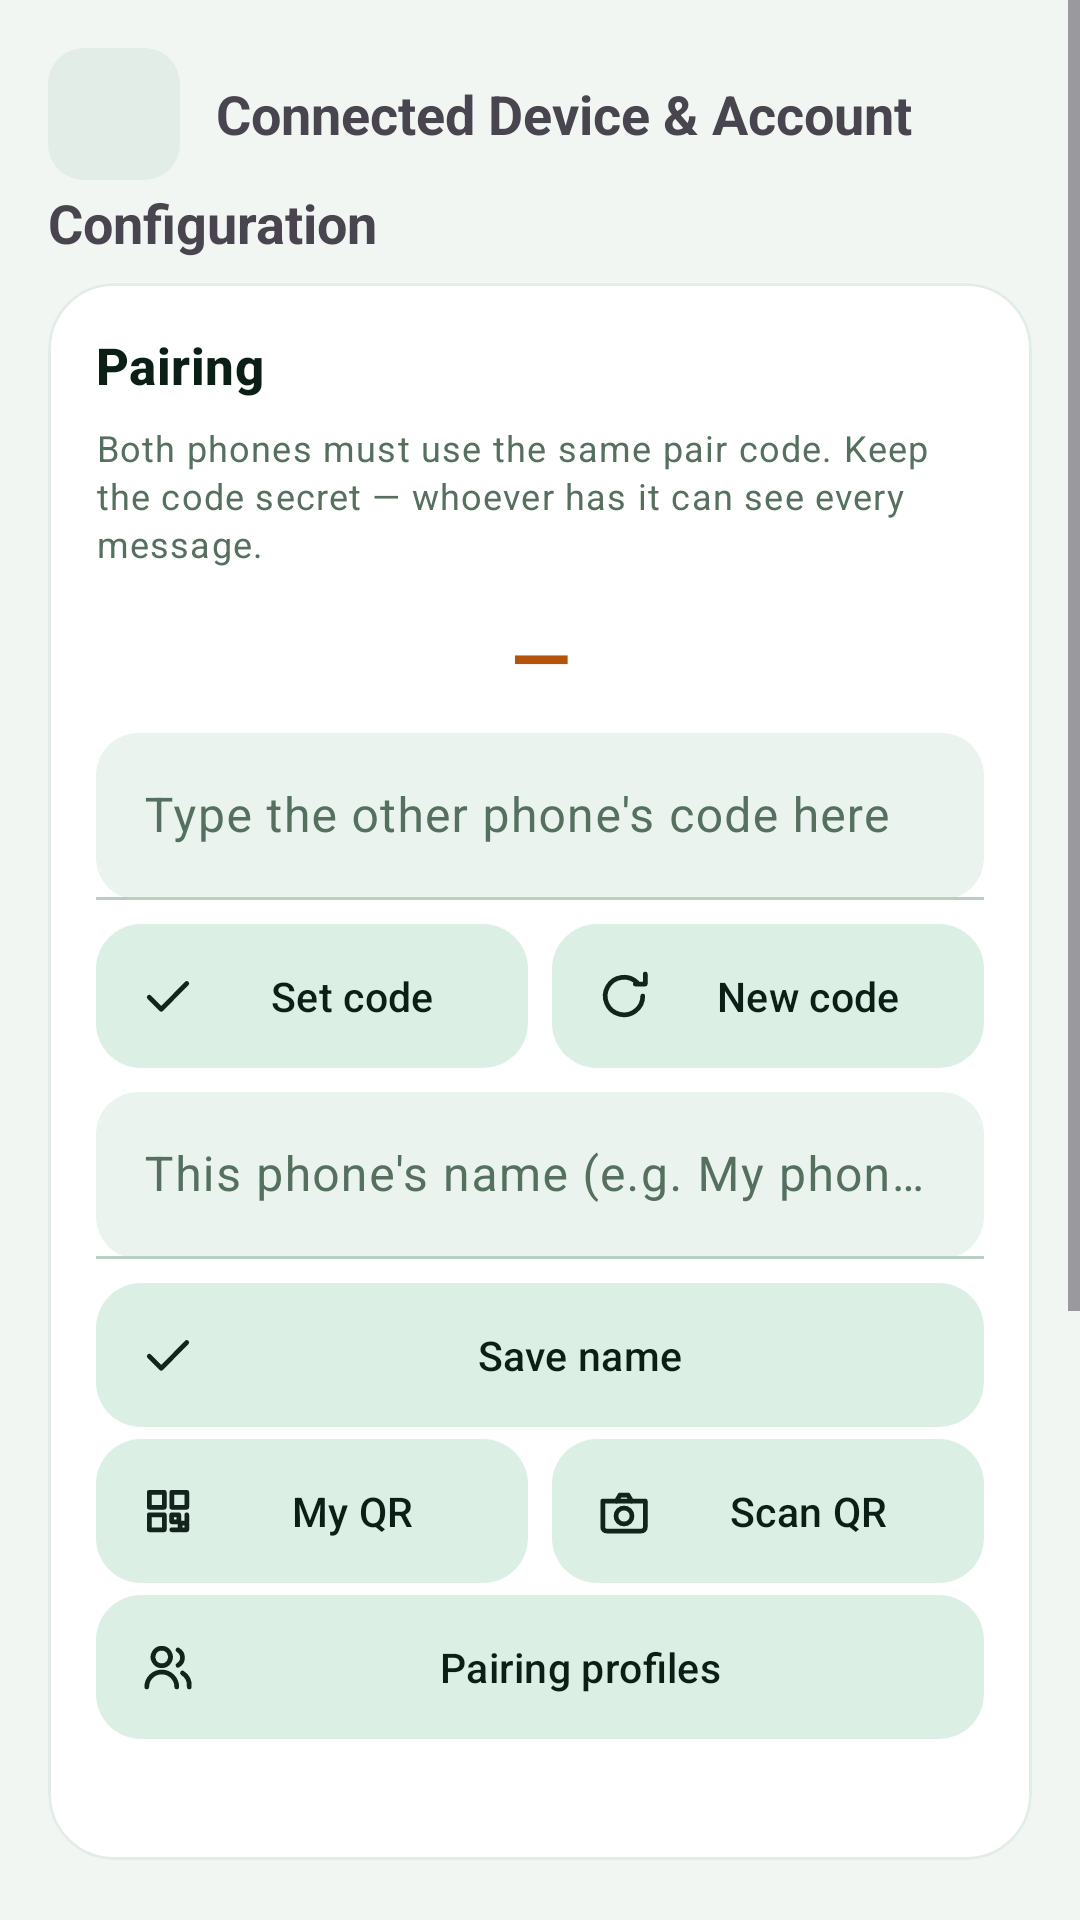

Android layout source for this screen:
<!-- AndroidManifest.xml: application theme Theme.PhoneLink -->
<!-- res/layout/page_config.xml -->
<?xml version="1.0" encoding="utf-8"?>
<ScrollView xmlns:android="http://schemas.android.com/apk/res/android"
    xmlns:app="http://schemas.android.com/apk/res-auto"
    android:layout_width="match_parent"
    android:layout_height="match_parent">

    <LinearLayout
        android:layout_width="match_parent"
        android:layout_height="wrap_content"
        android:orientation="vertical"
        android:padding="16dp">

        <LinearLayout
            android:layout_width="match_parent"
            android:layout_height="wrap_content"
            android:gravity="center_vertical"
            android:orientation="horizontal">

            <ImageButton
                android:id="@+id/btnConfigBack"
                android:layout_width="44dp"
                android:layout_height="44dp"
                android:background="@drawable/bg_back_chip"
                android:contentDescription="@string/btn_back"
                android:padding="10dp"
                android:src="@drawable/ic_arrow_back"
                android:tint="?attr/colorOnSurface" />

            <TextView
                android:layout_width="0dp"
                android:layout_height="wrap_content"
                android:layout_marginStart="12dp"
                android:layout_weight="1"
                android:text="@string/set_device_card"
                android:textSize="18sp"
                android:textStyle="bold" />
        </LinearLayout>

        <TextView
            android:layout_width="match_parent"
            android:layout_height="wrap_content"
            android:layout_marginTop="2dp"
            android:layout_marginBottom="8dp"
            android:text="@string/sec_h_config"
            android:textSize="18sp"
            android:textStyle="bold" />


        <com.google.android.material.card.MaterialCardView
            android:layout_width="match_parent"
            android:layout_height="wrap_content"
            android:layout_marginBottom="12dp"
            app:cardBackgroundColor="?attr/colorSurface"
            app:cardCornerRadius="22dp"
            app:cardElevation="0dp"
            app:strokeColor="?attr/colorSurfaceVariant"
            app:strokeWidth="1dp">

            <LinearLayout
                android:layout_width="match_parent"
                android:layout_height="wrap_content"
                android:orientation="vertical"
                android:padding="16dp">

                <TextView
                    style="@style/PL.CardTitle"
                    android:text="@string/sec_pairing" />

                <TextView
                    style="@style/PL.BodySmall"
                    android:text="@string/pairing_hint" />

                <TextView
                    android:id="@+id/tvPairCode"
                    android:layout_width="match_parent"
                    android:layout_height="wrap_content"
                    android:layout_marginTop="12dp"
                    android:gravity="center"
                    android:letterSpacing="0.06"
                    android:text="—"
                    android:textColor="@color/pair_code"
                    android:textSize="26sp"
                    android:textStyle="bold" />

                <com.google.android.material.textfield.TextInputLayout
                    style="@style/PL.Field"
                    android:hint="@string/hint_pair_code_input">

                    <com.google.android.material.textfield.TextInputEditText
                        android:id="@+id/etPairCode"
                        android:layout_width="match_parent"
                        android:layout_height="wrap_content"
                        android:inputType="text"
                        android:maxLines="1" />
                </com.google.android.material.textfield.TextInputLayout>

                <LinearLayout
                    android:layout_width="match_parent"
                    android:layout_height="wrap_content"
                    android:layout_marginTop="8dp"
                    android:orientation="horizontal">

                    <com.google.android.material.button.MaterialButton
                        android:id="@+id/btnApplyCode"
                        style="@style/PL.BtnTonal"
                        android:layout_width="0dp"
                        android:layout_height="wrap_content"
                        android:layout_marginEnd="4dp"
                        android:layout_weight="1"
                        android:text="@string/btn_apply_code"
                        app:icon="@drawable/ic_check" />

                    <com.google.android.material.button.MaterialButton
                        android:id="@+id/btnNewCode"
                        style="@style/PL.BtnTonal"
                        android:layout_width="0dp"
                        android:layout_height="wrap_content"
                        android:layout_marginStart="4dp"
                        android:layout_weight="1"
                        android:text="@string/btn_new_code"
                        app:icon="@drawable/ic_refresh" />
                </LinearLayout>

                <com.google.android.material.textfield.TextInputLayout
                    style="@style/PL.Field"
                    android:hint="@string/hint_device_name">

                    <com.google.android.material.textfield.TextInputEditText
                        android:id="@+id/etDeviceName"
                        android:layout_width="match_parent"
                        android:layout_height="wrap_content"
                        android:inputType="text"
                        android:maxLines="1" />
                </com.google.android.material.textfield.TextInputLayout>

                <com.google.android.material.button.MaterialButton
                    android:id="@+id/btnSaveName"
                    style="@style/PL.BtnTonal"
                    android:layout_width="match_parent"
                    android:layout_height="wrap_content"
                    android:layout_marginTop="8dp"
                    android:text="@string/btn_save_name"
                    app:icon="@drawable/ic_check" />

                <LinearLayout
                    android:layout_width="match_parent"
                    android:layout_height="wrap_content"
                    android:layout_marginTop="4dp"
                    android:orientation="horizontal">

                    <com.google.android.material.button.MaterialButton
                        android:id="@+id/btnShowQr"
                        style="@style/PL.BtnTonal"
                        android:layout_width="0dp"
                        android:layout_height="wrap_content"
                        android:layout_marginEnd="4dp"
                        android:layout_weight="1"
                        android:text="@string/btn_show_qr"
                        app:icon="@drawable/ic_qr" />

                    <com.google.android.material.button.MaterialButton
                        android:id="@+id/btnScanQr"
                        style="@style/PL.BtnTonal"
                        android:layout_width="0dp"
                        android:layout_height="wrap_content"
                        android:layout_marginStart="4dp"
                        android:layout_weight="1"
                        android:text="@string/btn_scan_qr"
                        app:icon="@drawable/ic_camera" />
                </LinearLayout>

                <com.google.android.material.button.MaterialButton
                    android:id="@+id/btnProfiles"
                    style="@style/PL.BtnTonal"
                    android:layout_width="match_parent"
                    android:layout_height="wrap_content"
                    android:layout_marginTop="4dp"
                    android:text="@string/btn_profiles"
                    app:icon="@drawable/ic_users" />

                <TextView
                    android:id="@+id/tvSafety"
                    style="@style/PL.BodySmall"
                    android:layout_marginTop="8dp" />
            </LinearLayout>
        </com.google.android.material.card.MaterialCardView>
        <TextView
            android:layout_width="match_parent"
            android:layout_height="wrap_content"
            android:layout_marginTop="18dp"
            android:layout_marginBottom="8dp"
            android:text="@string/sec_h_remote"
            android:textSize="18sp"
            android:textStyle="bold" />


        <com.google.android.material.card.MaterialCardView
            android:layout_width="match_parent"
            android:layout_height="wrap_content"
            android:layout_marginBottom="12dp"
            app:cardBackgroundColor="?attr/colorSurface"
            app:cardCornerRadius="22dp"
            app:cardElevation="0dp"
            app:strokeColor="?attr/colorSurfaceVariant"
            app:strokeWidth="1dp">

            <LinearLayout
                android:layout_width="match_parent"
                android:layout_height="wrap_content"
                android:orientation="vertical"
                android:padding="16dp">

                <TextView
                    style="@style/PL.CardTitle"
                    android:text="@string/sec_role" />

                <com.google.android.material.switchmaterial.SwitchMaterial
                    android:id="@+id/swSender"
                    style="@style/PL.SwitchRow"
                    android:text="@string/role_sender_label" />

                <com.google.android.material.switchmaterial.SwitchMaterial
                    android:id="@+id/swReceiver"
                    style="@style/PL.SwitchRow"
                    android:text="@string/role_receiver_label" />

                <LinearLayout
                    android:layout_width="match_parent"
                    android:layout_height="wrap_content"
                    android:layout_marginTop="8dp"
                    android:orientation="horizontal">

                    <com.google.android.material.button.MaterialButton
                        android:id="@+id/btnStartService"
            style="@style/PL.BtnFilled"
                        android:layout_width="0dp"
                        android:layout_height="wrap_content"
                        android:layout_marginEnd="4dp"
                        android:layout_weight="1"
                        android:text="@string/btn_start_service"
                        app:icon="@drawable/ic_power" />

                    <com.google.android.material.button.MaterialButton
                        android:id="@+id/btnStopService"
                        style="@style/PL.BtnTonal"
                        android:layout_width="0dp"
                        android:layout_height="wrap_content"
                        android:layout_marginStart="4dp"
                        android:layout_weight="1"
                        android:text="@string/btn_stop_service"
                        app:icon="@drawable/ic_power" />
                </LinearLayout>
            </LinearLayout>
        </com.google.android.material.card.MaterialCardView>
    </LinearLayout>
</ScrollView>
<!-- resources referenced by this layout -->
<resources>
  <color name="pair_code">#B45309</color>
  <!-- drawable bg_back_chip (drawable) -->
  <?xml version="1.0" encoding="utf-8"?>
  <shape xmlns:android="http://schemas.android.com/apk/res/android"
      android:shape="rectangle">
      <corners android:radius="12dp" />
      
      <solid android:color="?attr/colorSurfaceVariant" />
  </shape>
  <string name="btn_apply_code">Set code</string>
  <string name="btn_back">Back</string>
  <string name="btn_new_code">New code</string>
  <string name="btn_profiles">Pairing profiles</string>
  <string name="btn_save_name">Save name</string>
  <string name="btn_scan_qr">Scan QR</string>
  <string name="btn_show_qr">My QR</string>
  <string name="btn_start_service">Start service</string>
  <string name="btn_stop_service">Stop</string>
  <string name="hint_device_name">This phone\'s name (e.g. My phone)</string>
  <string name="hint_pair_code_input">Type the other phone\'s code here</string>
  <string name="pairing_hint">Both phones must use the same pair code. Keep the code secret — whoever has it can see every message.</string>
  <string name="role_receiver_label">Receiver — get the other phone\'s messages here</string>
  <string name="role_sender_label">Sender — send everything from this phone</string>
  <string name="sec_h_config">Configuration</string>
  <string name="sec_h_remote">Role &amp; remote control</string>
  <string name="sec_pairing">Pairing</string>
  <string name="sec_role">This phone\'s role</string>
  <string name="set_device_card">Connected Device &amp; Account</string>
  <style name="PL.BodySmall" parent="TextAppearance.Material3.BodySmall">
          <item name="android:layout_width">match_parent</item>
          <item name="android:layout_height">wrap_content</item>
          <item name="android:textColor">?attr/colorOnSurfaceVariant</item>
      </style>
  <color name="md_primary">#10B981</color>
  <color name="md_onPrimary">#FFFFFF</color>
  <color name="md_primaryContainer">#D9F6E9</color>
  <color name="md_onPrimaryContainer">#06382A</color>
  <color name="md_secondary">#52665C</color>
  <color name="md_onSecondary">#FFFFFF</color>
  <color name="md_secondaryContainer">#E6EFEA</color>
  <color name="md_onSecondaryContainer">#12241B</color>
  <color name="md_background">#F1F6F3</color>
  <color name="md_onBackground">#0C1F16</color>
  <color name="md_surface">#FFFFFF</color>
  <color name="md_onSurface">#0C1F16</color>
  <color name="md_surfaceVariant">#E1EDE6</color>
  <color name="md_onSurfaceVariant">#55705F</color>
  <color name="md_surfaceContainer">#EAF3EE</color>
  <color name="md_surfaceContainerHigh">#DCEAE2</color>
  <color name="md_outline">#B9CFC2</color>
  <style name="PL.CardView" parent="Widget.Material3.CardView.Filled">
          <item name="cardCornerRadius">22dp</item>
          <item name="cardElevation">0dp</item>
          <item name="strokeWidth">1dp</item>
          <item name="strokeColor">?attr/colorSurfaceVariant</item>
          <item name="cardBackgroundColor">?attr/colorSurface</item>
      </style>
  <style name="PL.BtnOutlined" parent="Widget.Material3.Button.OutlinedButton">
          <item name="cornerRadius">15dp</item>
          <item name="android:minHeight">48dp</item>
          <item name="android:insetTop">0dp</item>
          <item name="android:insetBottom">0dp</item>
          <item name="android:textSize">13.5sp</item>
          <item name="android:maxLines">1</item>
          <item name="android:ellipsize">end</item>
      </style>
  <color name="md_error">#BA1A1A</color>
  <color name="md_onError">#FFFFFF</color>
  <color name="md_errorContainer">#FDECEC</color>
  <color name="md_btnFill">#DCEFE5</color>
  <color name="nav_active">#10B981</color>
  <color name="nav_inactive">#5C7267</color>
  <color name="nav_indicator">#D9F6E9</color>
</resources>
